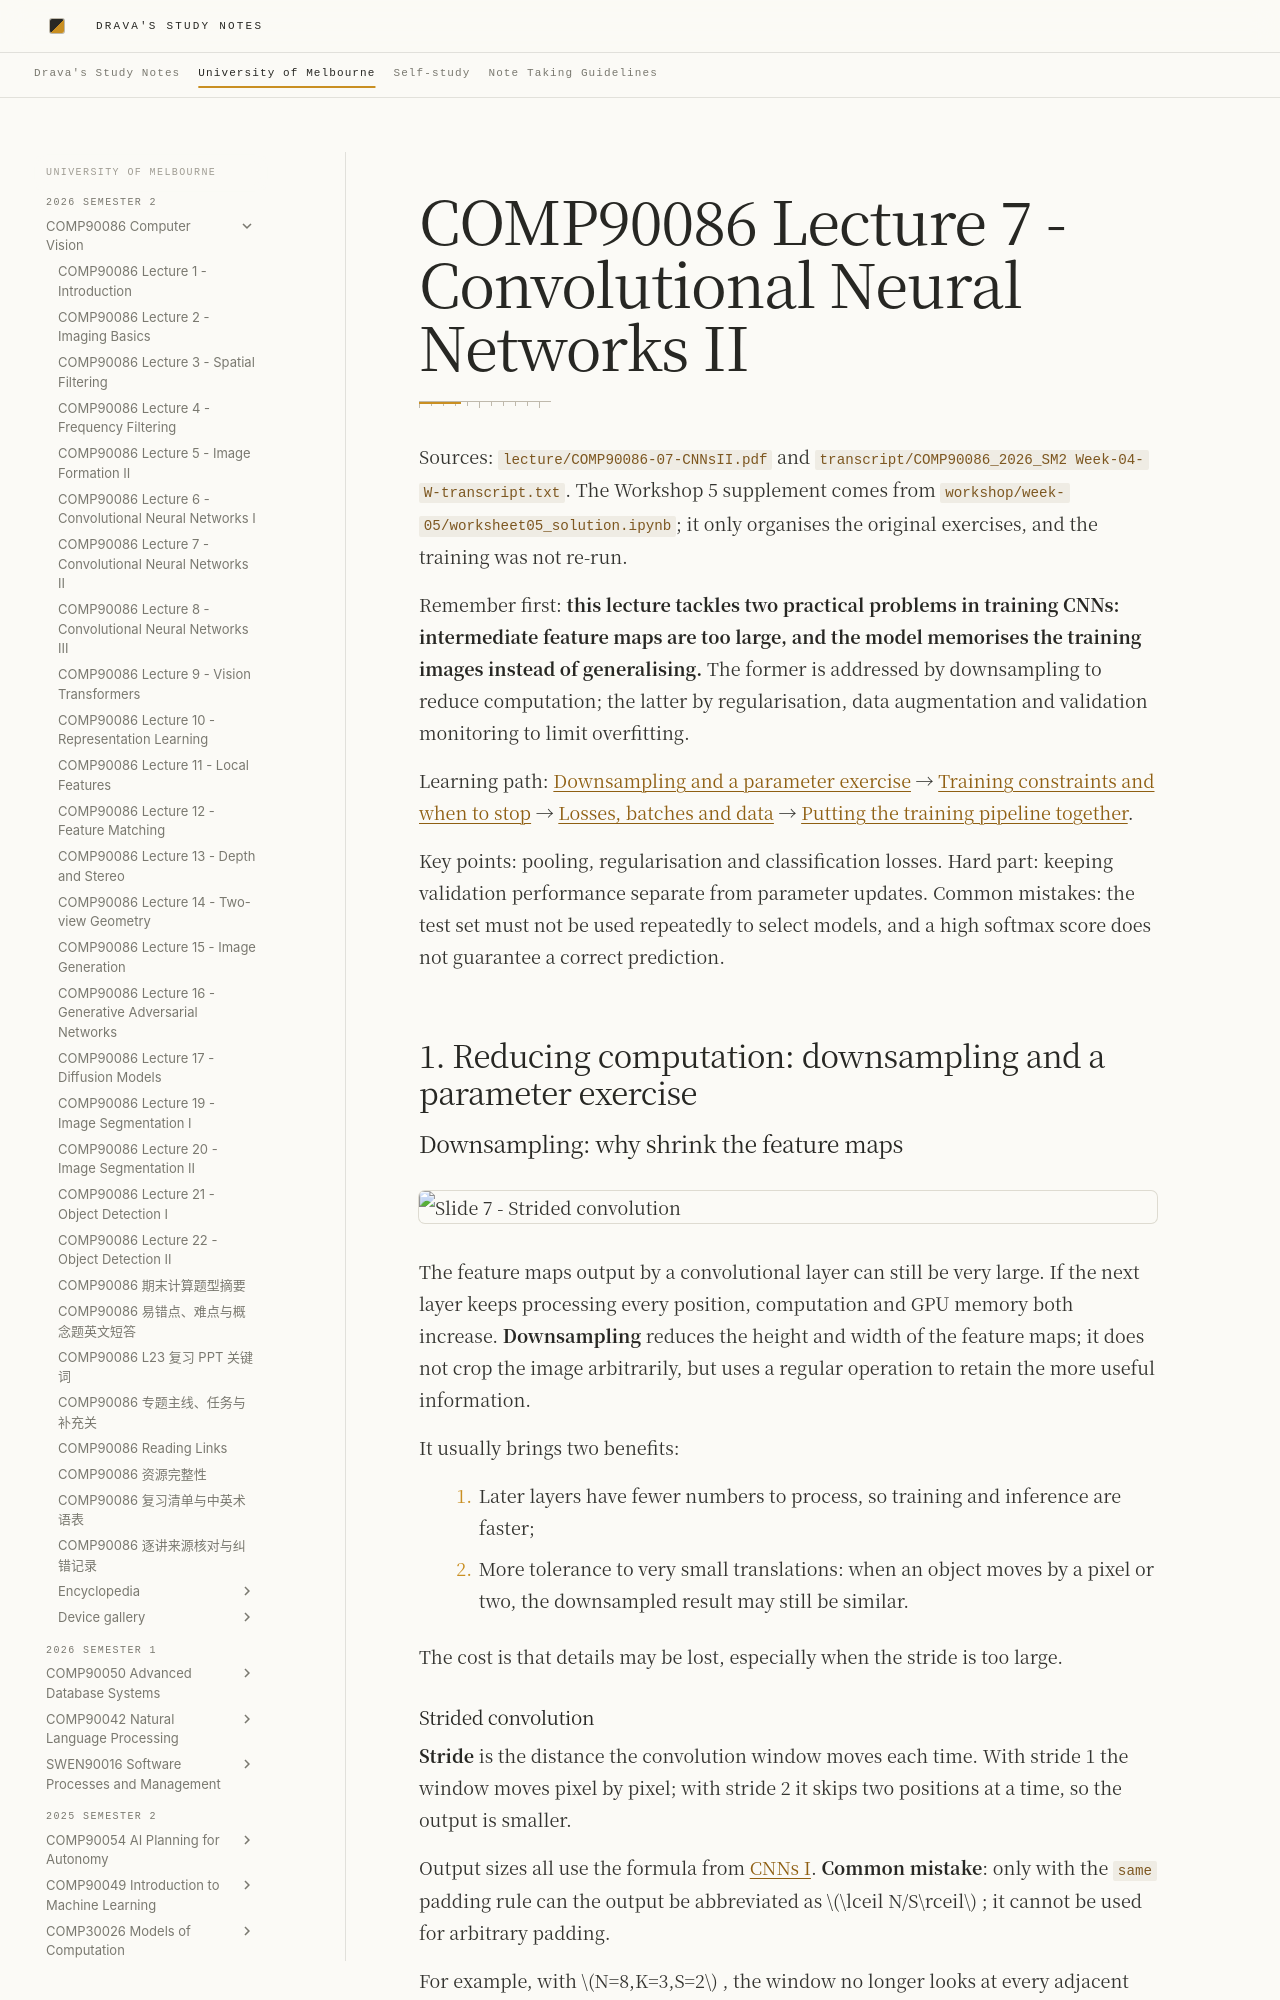

repository: DravaMmonk/study-notes · page: Unimelb/26S2/CV/07-cnns-ii.en.html · generator: mkdocs

# COMP90086 Lecture 7 - Convolutional Neural Networks II

Sources: `lecture/COMP90086-07-CNNsII.pdf` and `transcript/COMP90086_2026_SM2 Week-04-W-transcript.txt`. The Workshop 5 supplement comes from `workshop/week-05/worksheet05_solution.ipynb`; it only organises the original exercises, and the training was not re-run.

Remember first: **this lecture tackles two practical problems in training CNNs: intermediate feature maps are too large, and the model memorises the training images instead of generalising.** The former is addressed by downsampling to reduce computation; the latter by regularisation, data augmentation and validation monitoring to limit overfitting.

Learning path: [Downsampling and a parameter exercise](#topic-1) → [Training constraints and when to stop](#topic-2) → [Losses, batches and data](#topic-3) → [Putting the training pipeline together](#topic-4).

Key points: pooling, regularisation and classification losses. Hard part: keeping validation performance separate from parameter updates. Common mistakes: the test set must not be used repeatedly to select models, and a high softmax score does not guarantee a correct prediction.

<a id="topic-1"></a>
## 1. Reducing computation: downsampling and a parameter exercise

### Downsampling: why shrink the feature maps

![Slide 7 - Strided convolution](assets/07-cnns-ii/slide-07.png)

The feature maps output by a convolutional layer can still be very large. If the next layer keeps processing every position, computation and GPU memory both increase. **Downsampling** reduces the height and width of the feature maps; it does not crop the image arbitrarily, but uses a regular operation to retain the more useful information.

It usually brings two benefits:

1. Later layers have fewer numbers to process, so training and inference are faster;
2. More tolerance to very small translations: when an object moves by a pixel or two, the downsampled result may still be similar.

The cost is that details may be lost, especially when the stride is too large.

#### Strided convolution

**Stride** is the distance the convolution window moves each time. With stride 1 the window moves pixel by pixel; with stride 2 it skips two positions at a time, so the output is smaller.

Output sizes all use the formula from [CNNs I](06-cnns-i.en.md). **Common mistake**: only with the `same` padding rule can the output be abbreviated as $\lceil N/S\rceil$ ; it cannot be used for arbitrary padding.

For example, with $N=8,K=3,S=2$ , the window no longer looks at every adjacent position but samples every other position. This is faster, but the window skips some positions and may miss small objects or fine edges.

![Slide 11 - Max pooling](assets/07-cnns-ii/slide-11.png)
